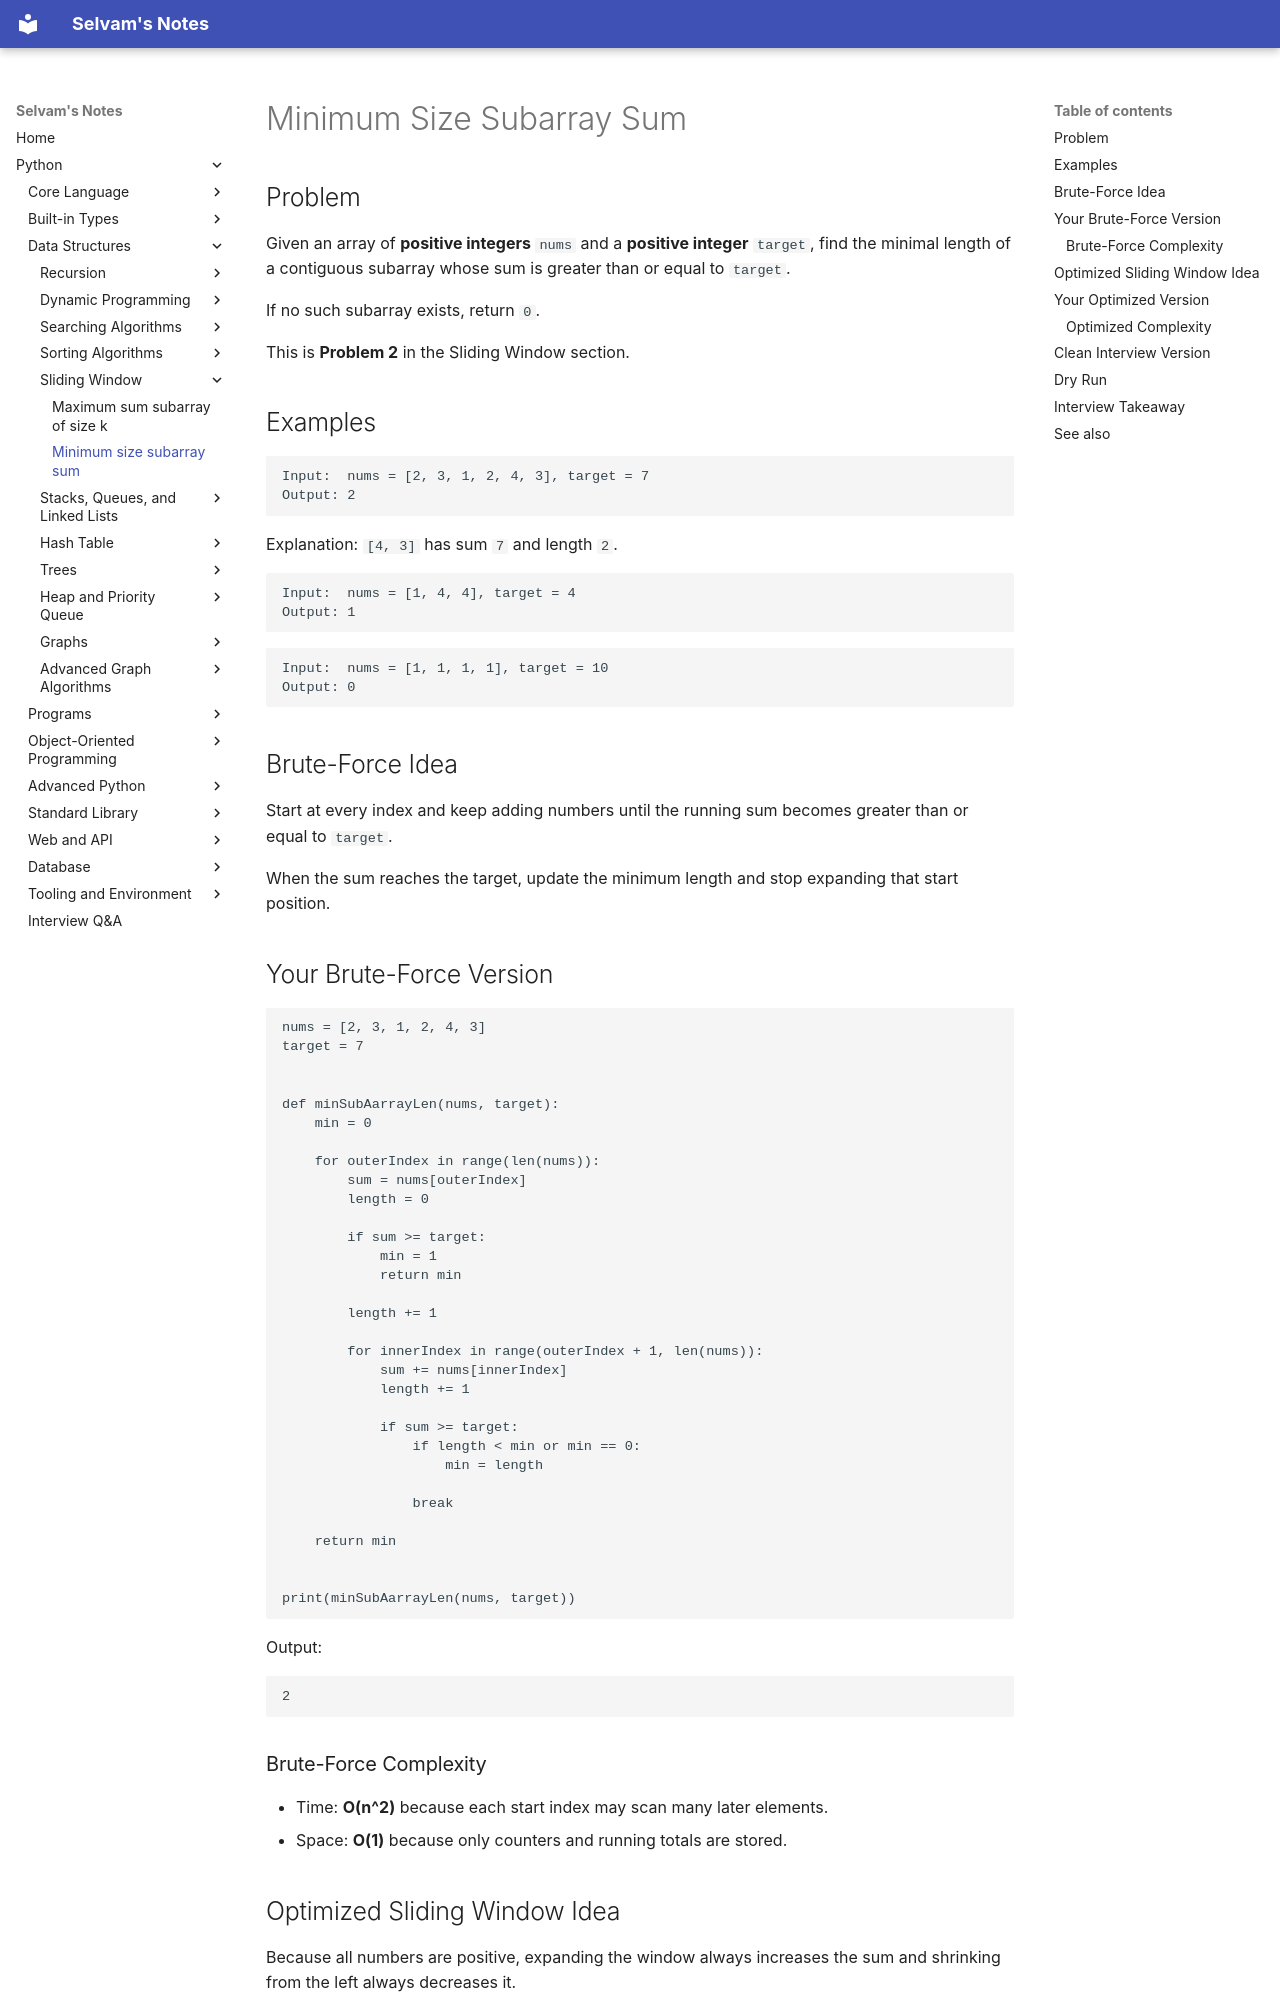

repository: jselvam/notes · page: python/data-structures/sliding-window/minimum-size-subarray-sum/index.html · generator: mkdocs

# Minimum Size Subarray Sum

## Problem

Given an array of **positive integers** `nums` and a **positive integer** `target`, find the minimal length of a contiguous subarray whose sum is greater than or equal to `target`.

If no such subarray exists, return `0`.

This is **Problem 2** in the Sliding Window section.

## Examples

```text
Input:  nums = [2, 3, 1, 2, 4, 3], target = 7
Output: 2
```

Explanation: `[4, 3]` has sum `7` and length `2`.

```text
Input:  nums = [1, 4, 4], target = 4
Output: 1
```

```text
Input:  nums = [1, 1, 1, 1], target = 10
Output: 0
```

## Brute-Force Idea

Start at every index and keep adding numbers until the running sum becomes greater than or equal to `target`.

When the sum reaches the target, update the minimum length and stop expanding that start position.

## Your Brute-Force Version

```python
nums = [2, 3, 1, 2, 4, 3]
target = 7


def minSubAarrayLen(nums, target):
    min = 0

    for outerIndex in range(len(nums)):
        sum = nums[outerIndex]
        length = 0

        if sum >= target:
            min = 1
            return min

        length += 1

        for innerIndex in range(outerIndex + 1, len(nums)):
            sum += nums[innerIndex]
            length += 1

            if sum >= target:
                if length < min or min == 0:
                    min = length

                break

    return min


print(minSubAarrayLen(nums, target))
```

Output:

```text
2
```

### Brute-Force Complexity

- Time: **O(n^2)** because each start index may scan many later elements.
- Space: **O(1)** because only counters and running totals are stored.
